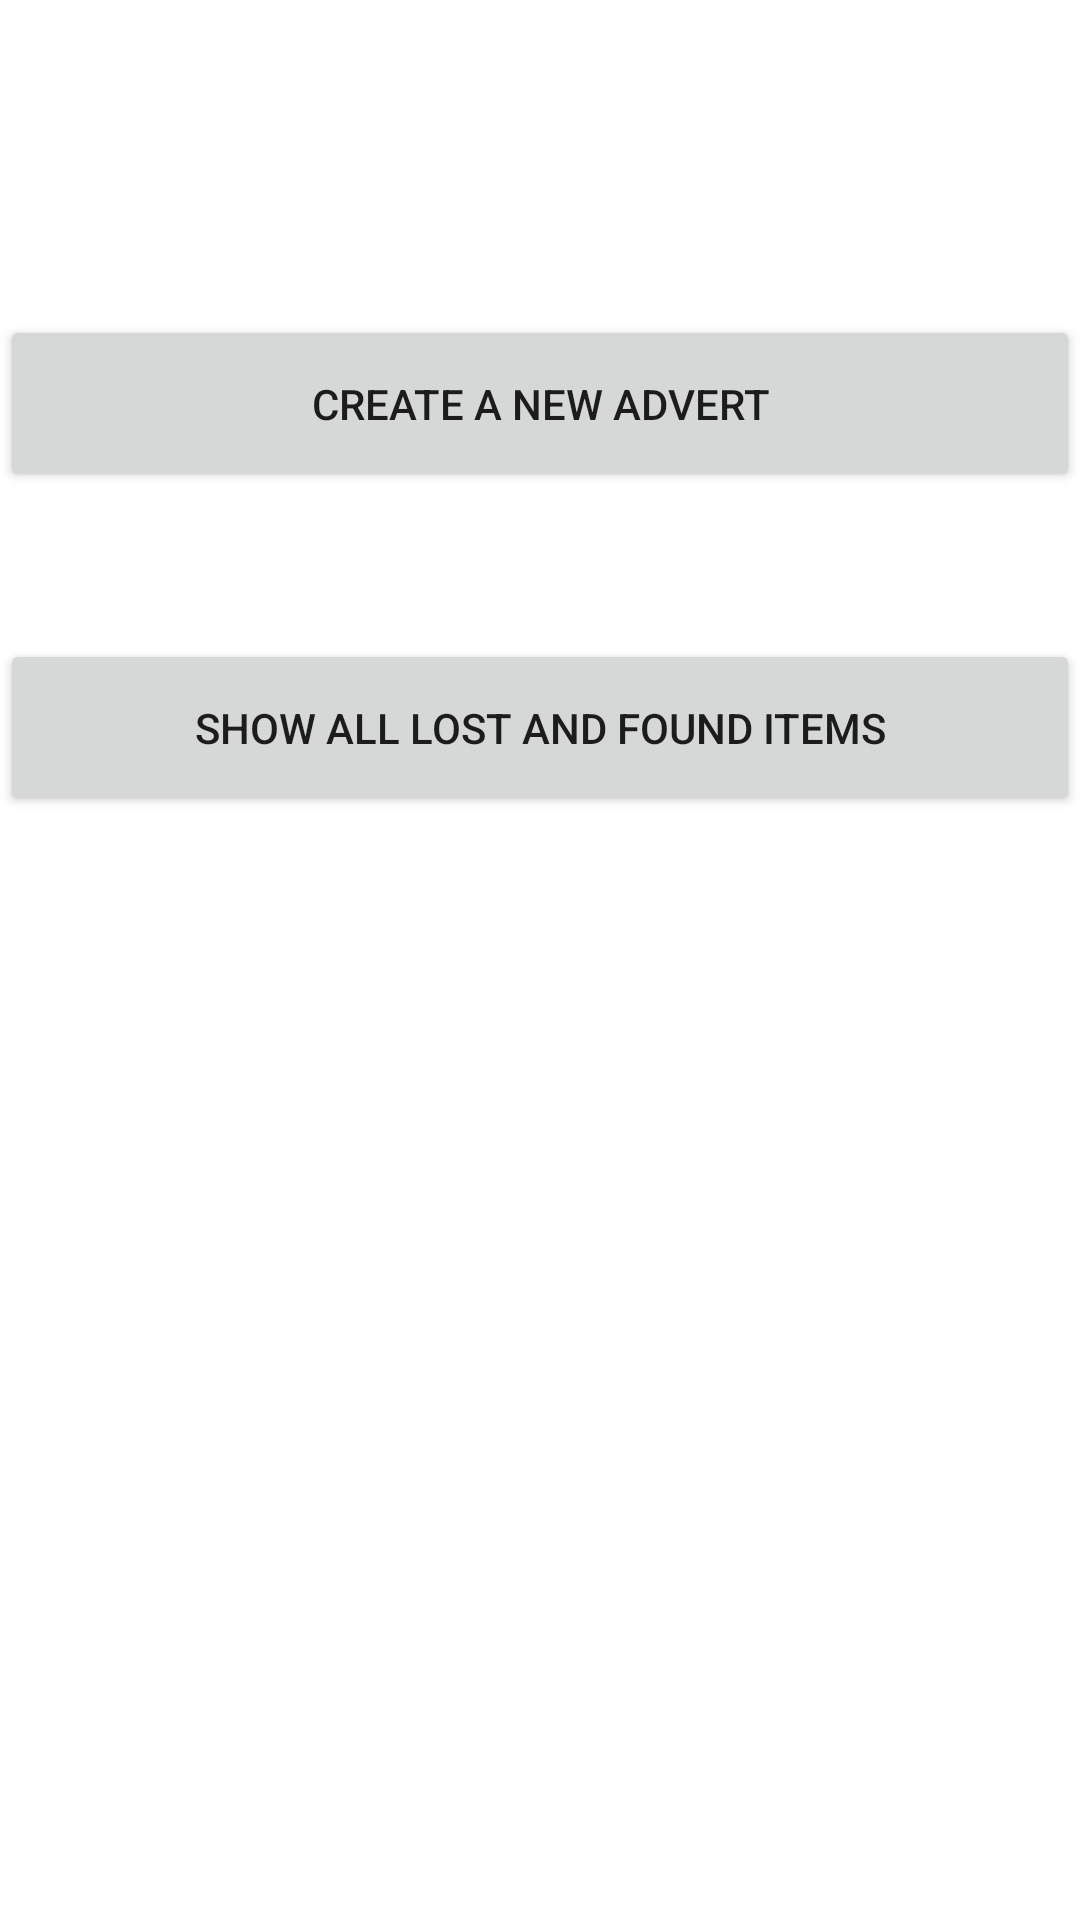

Android layout source for this screen:
<!-- AndroidManifest.xml: application theme Theme.Lostandfound -->
<!-- res/layout/activity_main.xml -->
<?xml version="1.0" encoding="utf-8"?>
<androidx.constraintlayout.widget.ConstraintLayout xmlns:android="http://schemas.android.com/apk/res/android"
    xmlns:app="http://schemas.android.com/apk/res-auto"
    xmlns:tools="http://schemas.android.com/tools"
    android:layout_width="match_parent"
    android:layout_height="match_parent"
    tools:context=".MainActivity"
    android:layout_margin="24dp">

    <Button
        android:id="@+id/buttonShowAds"
        android:layout_width="match_parent"
        android:layout_height="wrap_content"
        android:layout_marginBottom="368dp"
        android:text="Show All Lost and Found Items"
        app:layout_constraintBottom_toBottomOf="parent"
        app:layout_constraintEnd_toEndOf="parent"
        app:layout_constraintHorizontal_bias="0.496"
        app:layout_constraintStart_toStartOf="parent"
        android:padding="20dp"
        />

    <Button
        android:id="@+id/buttonCreateAd"
        android:layout_width="match_parent"
        android:layout_height="wrap_content"
        android:layout_marginBottom="476dp"
        android:text="Create A New Advert"
        app:layout_constraintBottom_toBottomOf="parent"
        app:layout_constraintEnd_toEndOf="parent"
        app:layout_constraintHorizontal_bias="0.498"
        app:layout_constraintStart_toStartOf="parent"
        android:padding="20dp"
        />



</androidx.constraintlayout.widget.ConstraintLayout>
<!-- resources referenced by this layout -->
<resources>
  <style name="Theme.Lostandfound" parent="Theme.MaterialComponents.DayNight.DarkActionBar">
          
          <item name="colorPrimary">@color/purple_500</item>
          <item name="colorPrimaryVariant">@color/purple_700</item>
          <item name="colorOnPrimary">@color/white</item>
          
          <item name="colorSecondary">@color/teal_200</item>
          <item name="colorSecondaryVariant">@color/teal_700</item>
          <item name="colorOnSecondary">@color/black</item>
          
          <item name="android:statusBarColor">?attr/colorPrimaryVariant</item>
          
      </style>
  <!-- not gathered from this repository: default colours our renderer supplied (Android Studio template values) -->
  <color name="purple_500">#FF6200EE</color>
  <color name="purple_700">#FF3700B3</color>
  <color name="teal_200">#FF03DAC5</color>
  <color name="teal_700">#FF018786</color>
  <color name="black">#FF000000</color>
  <color name="white">#FFFFFFFF</color>
</resources>
